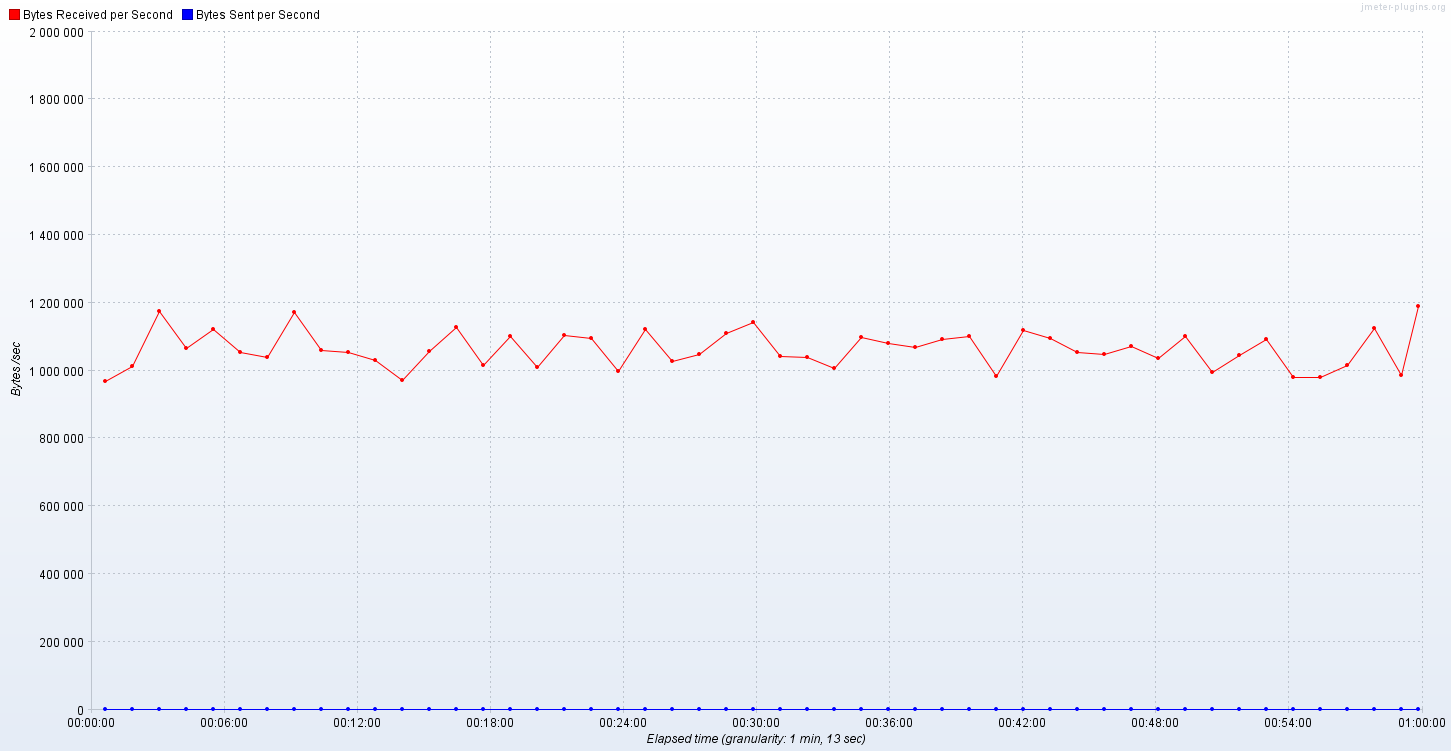

The file beside this chart, header and first rows:
Elapsed time; Bytes Received per Second; Bytes Sent per Second
16:33:32,0; 688055; 0.0
16:33:33,0; 735418; 0.0
16:33:34,0; 64817; 0.0
16:33:35,0; 705512; 0.0
16:33:36,0; 47362; 0.0
16:33:37,0; 857631; 0.0
16:33:38,0; 76696; 0.0
16:33:39,0; 1423475; 0.0
16:33:40,0; 17457; 0.0
16:33:41,0; 2158893; 0.0
16:33:42,0; 169238; 0.0
16:33:43,0; 829152; 0.0
16:33:44,0; 233882; 0.0
16:33:45,0; 998279; 0.0
16:33:46,0; 197725; 0.0
16:33:47,0; 1582210; 0.0
16:33:48,0; 171409; 0.0
16:33:49,0; 152983; 0.0
16:33:50,0; 1585496; 0.0
16:33:51,0; 34914; 0.0
16:33:52,0; 735415; 0.0
16:33:53,0; 2542536; 0.0
16:33:54,0; 1174736; 0.0
16:33:55,0; 826844; 0.0
16:33:56,0; 1748192; 0.0
16:33:57,0; 216389; 0.0
16:33:58,0; 829151; 0.0
16:33:59,0; 1041058; 0.0
16:34:00,0; 1054180; 0.0
16:34:01,0; 1720552; 0.0
16:34:02,0; 449502; 0.0
16:34:03,0; 1009727; 0.0
16:34:04,0; 991861; 0.0
16:34:05,0; 1236134; 0.0
16:34:06,0; 293925; 0.0
16:34:07,0; 1104191; 0.0
16:34:08,0; 1188893; 0.0
16:34:09,0; 1054939; 0.0
16:34:10,0; 1477777; 0.0
16:34:11,0; 291459; 0.0
16:34:12,0; 1851343; 0.0
16:34:13,0; 1517193; 0.0
16:34:14,0; 837654; 0.0
16:34:15,0; 1598949; 0.0
16:34:16,0; 1943372; 0.0
16:34:17,0; 952775; 0.0
16:34:18,0; 992283; 0.0
16:34:19,0; 365483; 0.0
16:34:20,0; 1782888; 0.0
16:34:21,0; 1119845; 0.0
16:34:22,0; 1164814; 0.0
16:34:23,0; 2610104; 0.0
16:34:24,0; 2884369; 0.0
16:34:25,0; 512419; 0.0
16:34:26,0; 1050349; 0.0
16:34:27,0; 1068808; 0.0
16:34:28,0; 730719; 0.0
16:34:29,0; 1148248; 0.0
16:34:30,0; 1697714; 0.0
16:34:31,0; 1319805; 0.0
... 3,537 more rows
